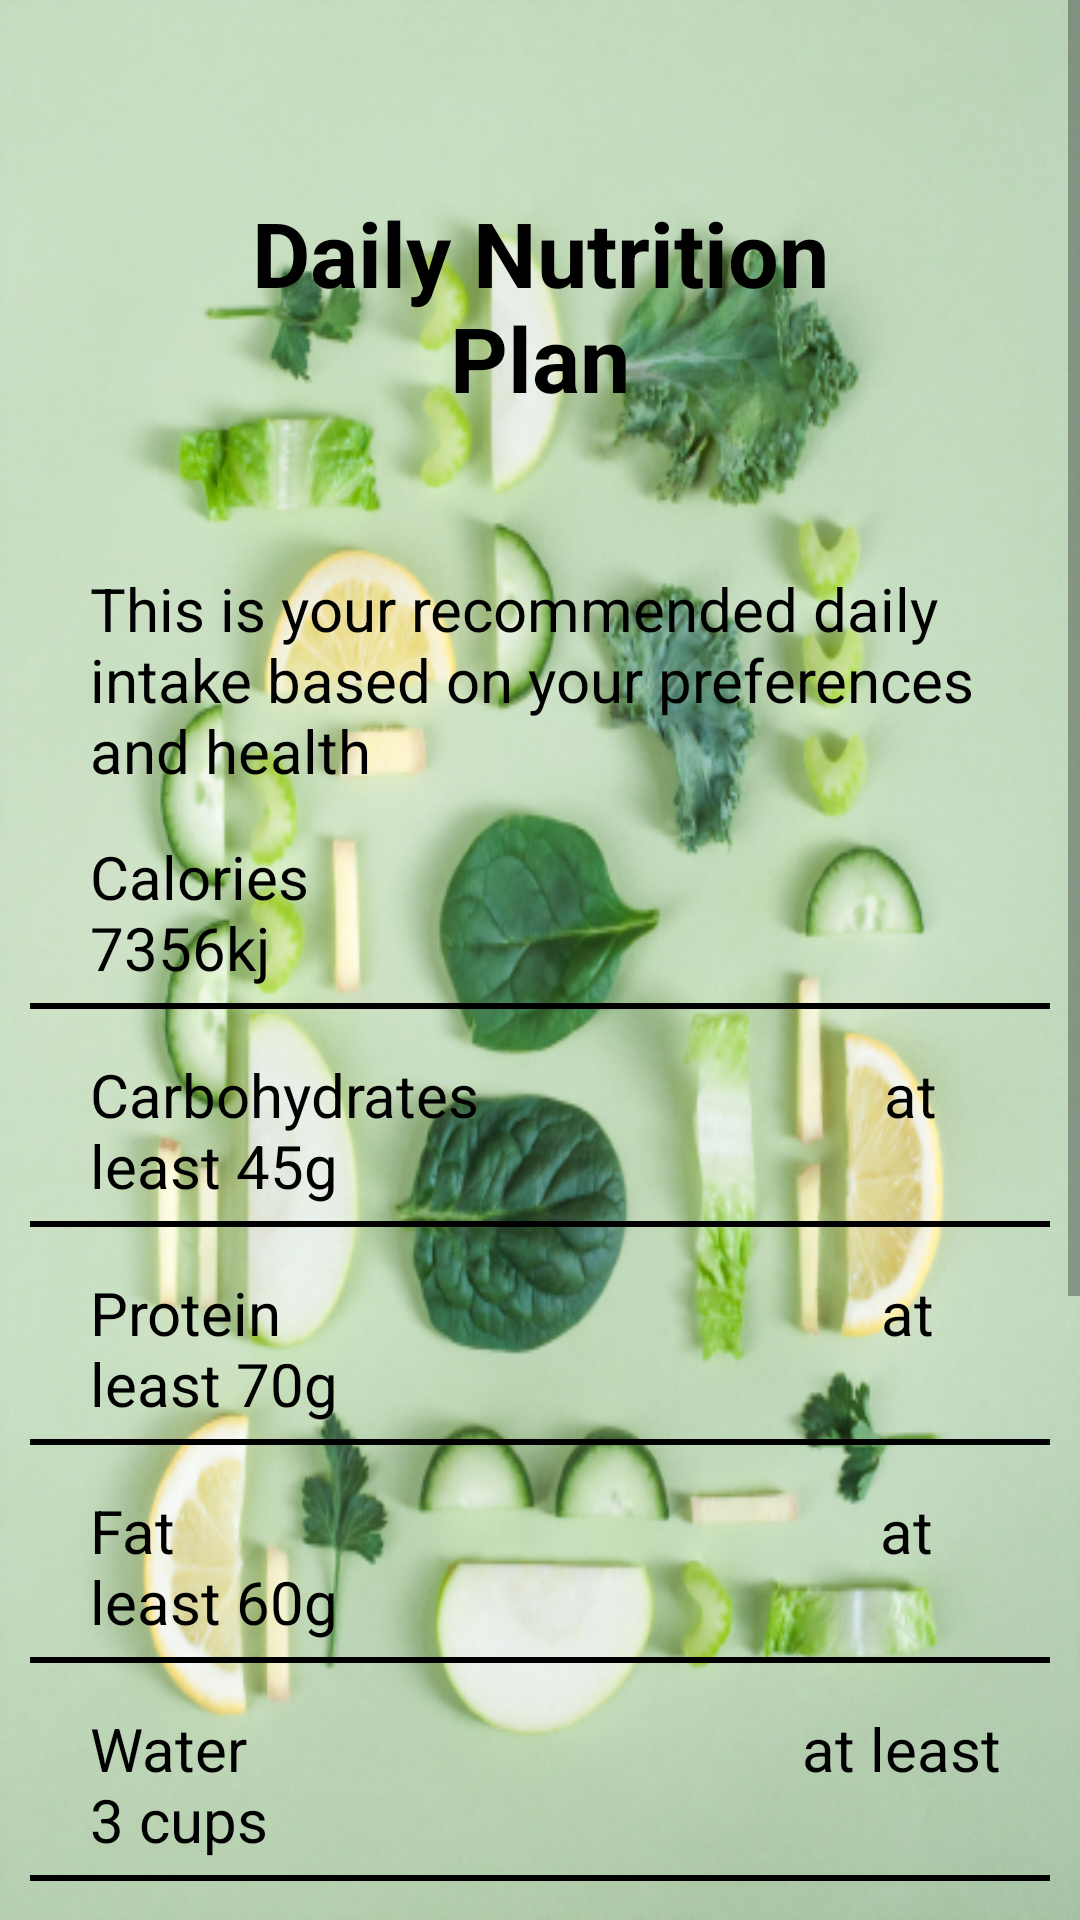

Produce the Android XML layout that renders to this screen, including the resource entries it uses.
<!-- AndroidManifest.xml: application theme Theme.TTFX -->
<!-- res/layout/activity_daily_nutrition_plan.xml -->
<?xml version="1.0" encoding="utf-8"?>
<LinearLayout xmlns:android="http://schemas.android.com/apk/res/android"
    xmlns:app="http://schemas.android.com/apk/res-auto"
    xmlns:tools="http://schemas.android.com/tools"
    android:layout_width="match_parent"
    android:layout_height="match_parent"
    android:orientation="vertical"
    android:background="@drawable/bgf"
    tools:context=".MainActivity">

    <ScrollView
        android:layout_width="match_parent"
        android:layout_height="match_parent">
        <LinearLayout
            android:layout_width="match_parent"
            android:orientation="vertical"
            android:padding="10dp"
            android:layout_height="match_parent">

            <TextView
                android:layout_width="match_parent"
                android:layout_height="wrap_content"
                android:layout_marginLeft="16dp"
                android:layout_marginTop="25dp"
                android:drawableLeft="@drawable/ic_baseline_arrow_back_24" />

            <TextView
                android:layout_width="match_parent"
                android:layout_height="wrap_content"
                android:layout_centerHorizontal="true"
                android:layout_marginStart="50dp"
                android:layout_marginTop="10dp"
                android:layout_marginEnd="50dp"
                android:layout_marginBottom="50dp"
                android:gravity="center"
                android:text="Daily Nutrition Plan"
                android:textColor="@color/black"
                android:textSize="30sp"
                android:textStyle="bold" />

            <TextView
                android:layout_width="match_parent"
                android:layout_height="wrap_content"
                android:layout_marginLeft="20dp"
                android:text="This is your recommended daily intake based on your preferences and health"
                android:textColor="@color/black"
                android:textSize="20dp" />

            <TextView
                android:layout_width="match_parent"
                android:layout_height="wrap_content"
                android:layout_marginTop="15sp"
                android:layout_marginLeft="20dp"
                android:text="Calories                                            7356kj"
                android:textColor="@color/black"
                android:textSize="20dp" />

            <View
                android:layout_width="390dp"
                android:layout_height="2dp"
                android:layout_centerHorizontal="true"
                android:layout_marginTop="5dp"
                android:background="@color/black" />

            <TextView
                android:layout_width="match_parent"
                android:layout_height="wrap_content"
                android:layout_marginTop="15sp"
                android:layout_marginLeft="20dp"
                android:text="Carbohydrates                           at least 45g"
                android:textColor="@color/black"
                android:textSize="20dp" />

            <View
                android:layout_width="390dp"
                android:layout_height="2dp"
                android:layout_centerHorizontal="true"
                android:layout_marginTop="5dp"
                android:background="@color/black" />

            <TextView
                android:layout_width="match_parent"
                android:layout_height="wrap_content"
                android:layout_marginTop="15sp"
                android:layout_marginLeft="20dp"
                android:text="Protein                                        at least 70g"
                android:textColor="@color/black"
                android:textSize="20dp" />

            <View
                android:layout_width="390dp"
                android:layout_height="2dp"
                android:layout_centerHorizontal="true"
                android:layout_marginTop="5dp"
                android:background="@color/black" />

            <TextView
                android:layout_width="match_parent"
                android:layout_height="wrap_content"
                android:layout_marginTop="15sp"
                android:layout_marginLeft="20dp"
                android:text="Fat                                               at least 60g"
                android:textColor="@color/black"
                android:textSize="20dp" />

            <View
                android:layout_width="390dp"
                android:layout_height="2dp"
                android:layout_centerHorizontal="true"
                android:layout_marginTop="5dp"
                android:background="@color/black" />

            <TextView
                android:layout_width="match_parent"
                android:layout_height="wrap_content"
                android:layout_marginTop="15sp"
                android:layout_marginLeft="20dp"
                android:text="Water                                     at least 3 cups"
                android:textColor="@color/black"
                android:textSize="20dp" />

            <View
                android:layout_width="390dp"
                android:layout_height="2dp"
                android:layout_centerHorizontal="true"
                android:layout_marginTop="5dp"
                android:background="@color/black" />

            <TextView
                android:layout_width="match_parent"
                android:layout_height="wrap_content"
                android:layout_marginTop="25dp"
                android:layout_marginLeft="20dp"
                android:text="Health Conditions"
                android:textColor="@color/black"
                android:textSize="20dp"
                android:textStyle="bold"/>

            <TextView
                android:layout_width="match_parent"
                android:layout_height="wrap_content"
                android:layout_marginTop="10dp"
                android:layout_marginLeft="20dp"
                android:text="We will select foods in your meal plan that are rich in the following vitamins"
                android:textColor="@color/black"
                android:textSize="15dp" />


            <EditText
                android:layout_width="350dp"
                android:layout_height="40dp"
                android:layout_marginLeft="20dp"
                android:background="#30ffffff"
                android:layout_marginTop="15dp"
                android:textColorHint="@color/black" />

            <TextView
                android:layout_width="match_parent"
                android:layout_height="wrap_content"
                android:layout_marginTop="10dp"
                android:layout_marginLeft="20dp"
                android:text="We will select foods in your meal plan that keep you within your set limits."
                android:textColor="@color/black"
                android:textSize="15dp" />


            <EditText
                android:layout_width="350dp"
                android:layout_height="40dp"
                android:layout_marginLeft="20dp"
                android:background="#30ffffff"
                android:layout_marginTop="15dp"
                android:textColorHint="@color/black" />


            <Button
                android:layout_width="150dp"
                android:layout_height="38dp"
                android:background="#30ffffff"
                android:layout_marginLeft="115dp"
                android:layout_marginTop="15dp"
                android:text="Continue"
                android:textColor="@color/black"/>

        </LinearLayout>

    </ScrollView>

    <CheckBox
        android:id="@+id/checkBox2"
        android:layout_width="wrap_content"
        android:layout_height="wrap_content"
        android:text="CheckBox" />


</LinearLayout>
<!-- resources referenced by this layout -->
<resources>
  <!-- drawable bgf: png bitmap (drawable-v24, 449342 bytes) -->
  <style name="Theme.TTFX" parent="Theme.MaterialComponents.DayNight.NoActionBar">
          
          <item name="colorPrimary">@color/purple_500</item>
          <item name="colorPrimaryVariant">@color/purple_700</item>
          <item name="colorOnPrimary">@color/white</item>
          
          <item name="colorSecondary">@color/teal_200</item>
          <item name="colorSecondaryVariant">@color/teal_700</item>
          <item name="colorOnSecondary">@color/black</item>
          
          <item name="android:statusBarColor" tools:targetApi="l">?attr/colorPrimaryVariant</item>
          
      </style>
  <!-- not gathered from this repository: default colours our renderer supplied (Android Studio template values) -->
  <color name="purple_500">#FF6200EE</color>
  <color name="purple_700">#FF3700B3</color>
  <color name="teal_200">#FF03DAC5</color>
  <color name="teal_700">#FF018786</color>
  <color name="black">#FF000000</color>
  <color name="white">#FFFFFFFF</color>
</resources>
